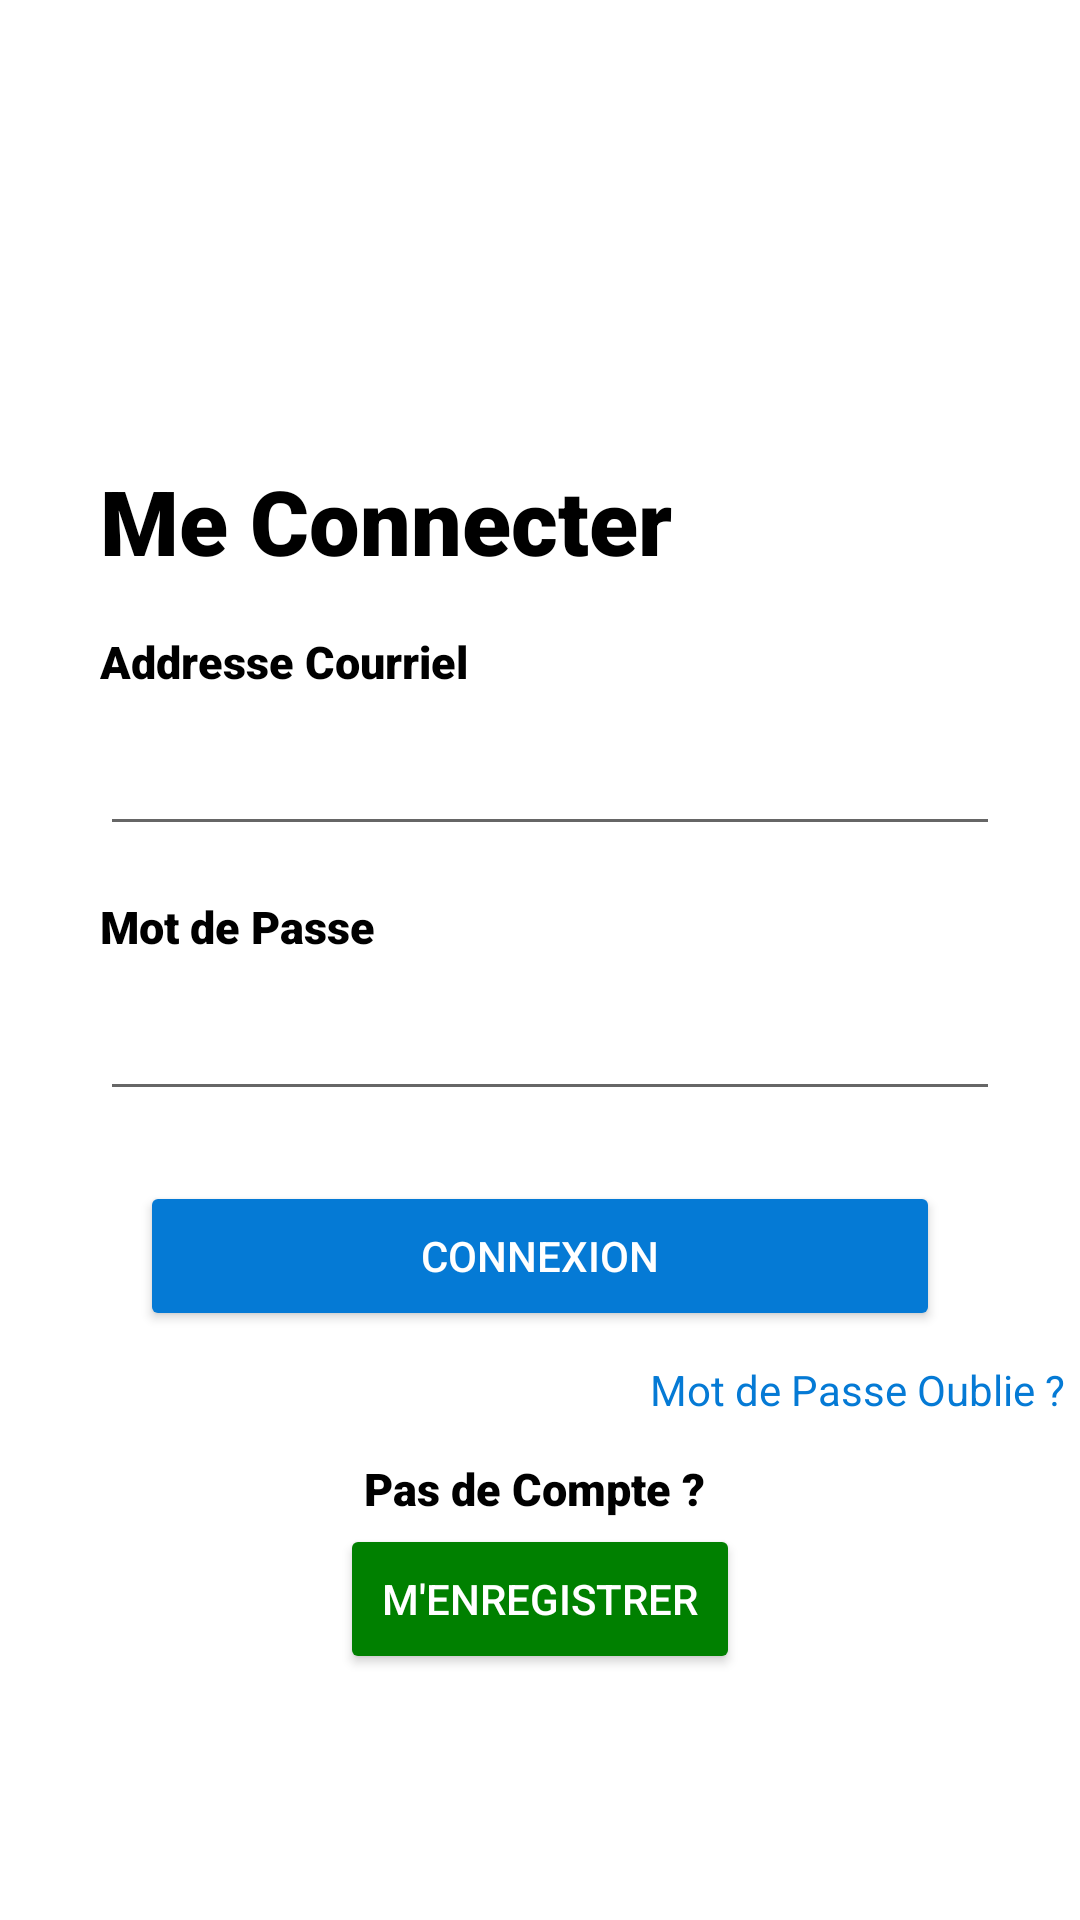

Android layout source for this screen:
<!-- AndroidManifest.xml: application theme Theme.Ift2905dev3 -->
<!-- res/layout/activity_main.xml -->
<?xml version="1.0" encoding="utf-8"?>
<RelativeLayout xmlns:android="http://schemas.android.com/apk/res/android"
    xmlns:app="http://schemas.android.com/apk/res-auto"
    xmlns:tools="http://schemas.android.com/tools"
    android:layout_width="match_parent"
    android:layout_height="match_parent"
    android:background="#FFFFFF"
    tools:context=".MainActivity">

    <ImageView
        android:id="@+id/logo"
        android:layout_width="300px"
        android:layout_height="300px"
        android:layout_marginTop="100px"
        android:layout_centerHorizontal="true"
        android:layout_weight="1"
        android:src="@drawable/studium" />


    <TextView
        android:id="@+id/loginTitle"
        android:layout_width="match_parent"
        android:layout_height="wrap_content"
        android:layout_below="@+id/logo"
        android:layout_marginLeft="100px"
        android:layout_marginTop="60px"
        android:fontFamily="sans-serif-black"
        android:text="Me Connecter"
        android:textColor="#000000"
        android:textSize="30sp" />

    <TextView
        android:id="@+id/emailLabel"
        android:layout_width="match_parent"
        android:layout_height="wrap_content"
        android:layout_below="@+id/loginTitle"
        android:layout_marginLeft="100px"
        android:layout_marginTop="50px"
        android:fontFamily="sans-serif-black"
        android:text="Addresse Courriel"
        android:textSize="15sp"
        android:textColor="#000000"/>

    <EditText
        android:id="@+id/email"
        android:layout_width="900px"
        android:layout_height="wrap_content"
        android:layout_marginLeft="100px"
        android:layout_marginTop="30px"
        android:layout_below="@+id/emailLabel"
        android:ems="10"
        android:inputType="textEmailAddress" />


    <TextView
        android:id="@+id/passwordLabel"
        android:layout_width="match_parent"
        android:layout_height="wrap_content"
        android:layout_below="@+id/email"
        android:layout_marginLeft="100px"
        android:layout_marginTop="50px"
        android:fontFamily="sans-serif-black"
        android:text="Mot de Passe"
        android:textSize="15sp"
        android:textColor="#000000"/>

    <EditText
        android:id="@+id/password"
        android:layout_width="900px"
        android:layout_height="wrap_content"
        android:layout_marginLeft="100px"
        android:layout_marginTop="30px"
        android:layout_below="@+id/passwordLabel"
        android:ems="10"
        android:inputType="textPassword" />

    <Button
        android:id="@+id/connectButton"
        android:layout_width="800px"
        android:layout_height="150px"
        android:layout_centerHorizontal="true"
        android:layout_below="@+id/password"
        android:layout_marginTop="70px"
        android:backgroundTint="#057AD5"
        android:textColor="#ffffff"
        android:text="Connexion"/>

    <TextView
        android:id="@+id/forgotLabel"
        android:layout_width="match_parent"
        android:layout_height="wrap_content"
        android:text="Mot de Passe Oublie ?"
        android:layout_marginLeft="650px"
        android:layout_marginTop="30px"
        android:clickable="true"
        android:textColor="#057AD5"
        android:layout_below="@+id/connectButton"/>

    <TextView
        android:id="@+id/accountLabel"
        android:layout_width="wrap_content"
        android:layout_height="wrap_content"
        android:text="Pas de Compte ? "
        android:layout_centerHorizontal="true"
        android:textColor="#000000"
        android:layout_marginTop="40px"
        android:fontFamily="sans-serif-black"
        android:textSize="15sp"
        android:layout_below="@+id/forgotLabel"/>


    <Button
        android:id="@+id/createAccountButton"
        android:layout_width="400px"
        android:layout_height="150px"
        android:layout_centerHorizontal="true"
        android:layout_below="@+id/accountLabel"
        android:layout_marginTop="5px"
        android:backgroundTint="#008000"
        android:textColor="#ffffff"
        android:text="M'enregistrer"/>





</RelativeLayout>
<!-- resources referenced by this layout -->
<resources>
  <style name="Theme.Ift2905dev3" parent="Theme.MaterialComponents.DayNight">
          
          <item name="colorPrimary">@color/theme</item>
          <item name="colorPrimaryVariant">@color/theme</item>
          <item name="colorOnPrimary">@color/theme</item>
          
          <item name="colorSecondary">@color/white</item>
          <item name="colorSecondaryVariant">@color/white</item>
          <item name="colorOnSecondary">@color/white</item>
          
          <item name="android:statusBarColor" tools:targetApi="l">?attr/colorPrimaryVariant</item>
          
      </style>
  <color name="theme">#057AD5</color>
  <color name="white">#FFFFFFFF</color>
</resources>
